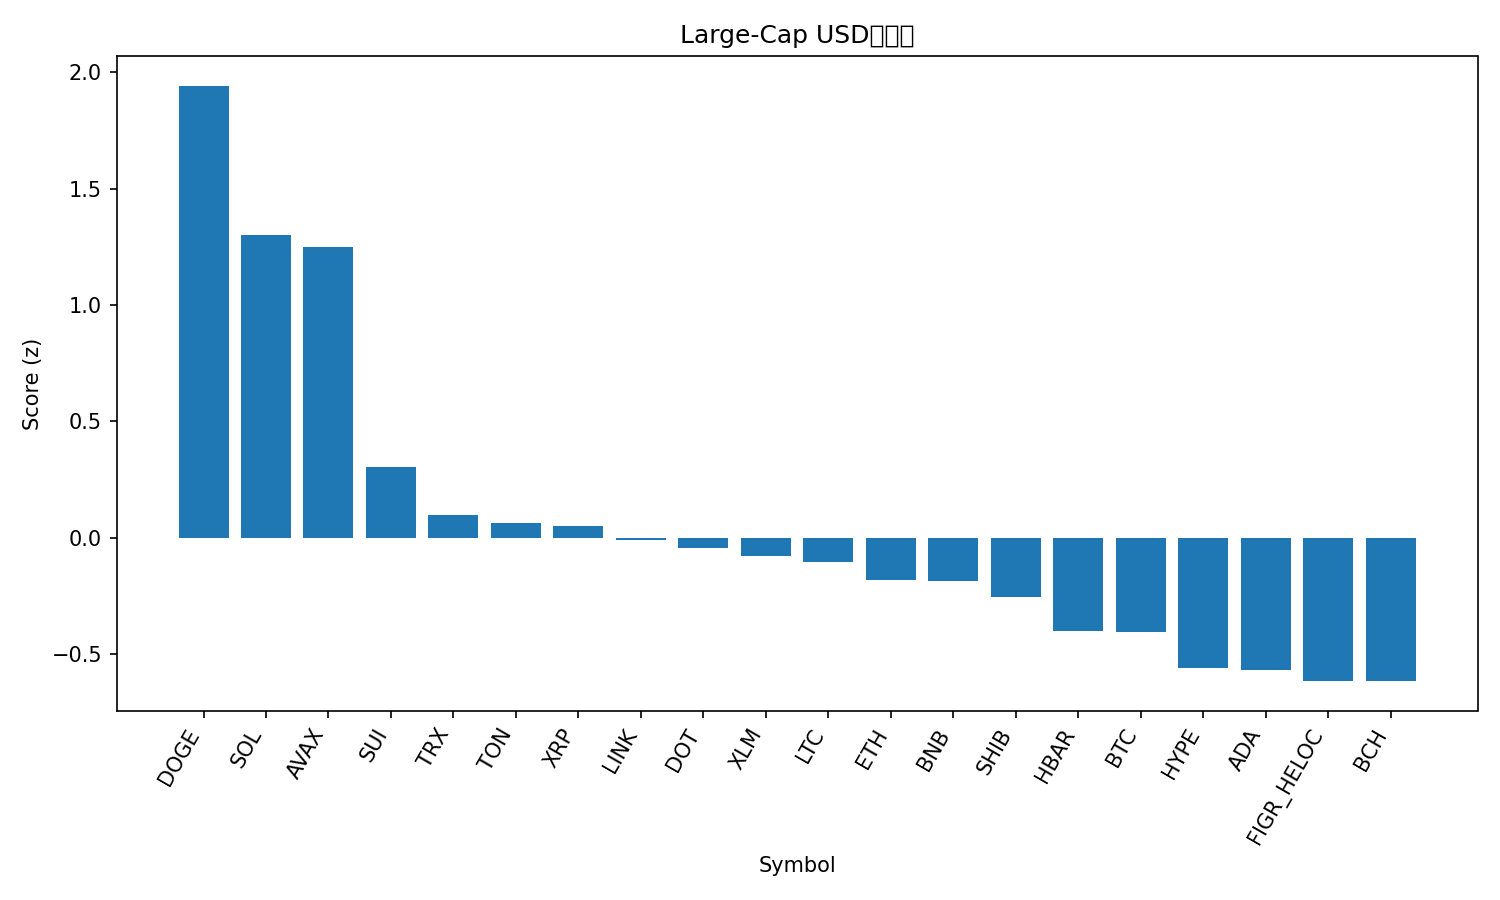

Source data for this figure (header and first rows):
rank, name, symbol, price, pct_1h, pct_24h, pct_7d, pct_1h_vs_btc, pct_24h_vs_btc, pct_7d_vs_btc, market_cap_rank, market_cap, volume_usd, score
1, Dogecoin, DOGE, 0.249, 0.7334, 2.676, 15.12, 0.8515, 2.617, 12.4, 9, 37534956473, 3651233249, 1.942
2, Solana, SOL, 227.8, 0.5676, 1.959, 9.628, 0.6856, 1.9, 6.899, 6, 123222172586, 9686359602, 1.301
3, Avalanche, AVAX, 28.9, 0.3387, 1.844, 17.37, 0.4567, 1.785, 14.64, 21, 12205370835, 1640928277, 1.25
4, Sui, SUI, 3.61, 0.1326, 0.7282, 9.161, 0.2507, 0.6692, 6.432, 18, 12881645782, 1118244459, 0.3042
5, TRON, TRX, 0.345, -0.2537, 2.006, 1.947, -0.1356, 1.947, -0.7819, 10, 32667464855, 844346740, 0.0989
6, Toncoin, TON, 3.18, -0.1958, 1.769, 1.65, -0.07776, 1.71, -1.079, 29, 8170228156, 213611239, 0.06307
7, XRP, XRP, 3.0, 0.2381, 0.05947, 5.575, 0.3562, 0.0004541, 2.846, 3, 178767075044, 5128667310, 0.05312
8, Chainlink, LINK, 23.75, 0.2736, 0.1277, 2.068, 0.3917, 0.06864, -0.6603, 13, 16107829045, 995892293, -0.01066
9, Polkadot, DOT, 4.18, -0.1233, 0.4611, 10.52, -0.005187, 0.4021, 7.787, 34, 6363227062, 324773225, -0.04313
10, Stellar, XLM, 0.3882, -0.3784, 1.397, 7.585, -0.2603, 1.338, 4.856, 19, 12337590593, 295753332, -0.07948
11, Litecoin, LTC, 116.2, -0.3583, 1.536, 4.651, -0.2402, 1.477, 1.923, 26, 8867680869, 783297305, -0.1051
12, Ethereum, ETH, 4414, -0.07234, 0.7522, 0.09978, 0.04574, 0.6932, -2.629, 2, 533753481317, 39816753647, -0.1827
13, BNB, BNB, 899, 0.1208, -0.2396, 5.98, 0.2389, -0.2986, 3.252, 5, 125173940040, 1699672934, -0.1869
14, Shiba Inu, SHIB, 1.303e-05, 0.01025, -0.1433, 6.66, 0.1283, -0.2023, 3.931, 31, 7676346711, 233103483, -0.2554
15, Hedera, HBAR, 0.2358, -0.5144, 0.7605, 9.75, -0.3963, 0.7015, 7.021, 25, 10004843373, 228719807, -0.4014
16, Bitcoin, BTC, 113871, -0.1181, 0.05902, 2.729, 0.0, 0.0, 0.0, 1, 2269116948395, 47479000312, -0.4056
17, Hyperliquid, HYPE, 54.24, -0.1641, -1.485, 18.3, -0.046, -1.544, 15.57, 15, 14687155595, 781860508, -0.5585
18, Cardano, ADA, 0.8792, -0.08152, -0.786, 7.68, 0.03656, -0.845, 4.951, 11, 32102163941, 1754312406, -0.566
19, Figure Heloc, FIGR_HELOC, 0.9929, 0.0, -0.4106, -0.4094, 0.1181, -0.4696, -3.138, 20, 12263688665, 22416833, -0.6151
20, Bitcoin Cash, BCH, 595.9, -0.7621, 1.752, 0.854, -0.644, 1.693, -1.875, 23, 11879070104, 647581605, -0.6151
21, Cronos, CRO, 0.2576, -0.4685, 0.1966, -4.147, -0.3504, 0.1376, -6.875, 28, 8672279469, 129298579, -1.048
